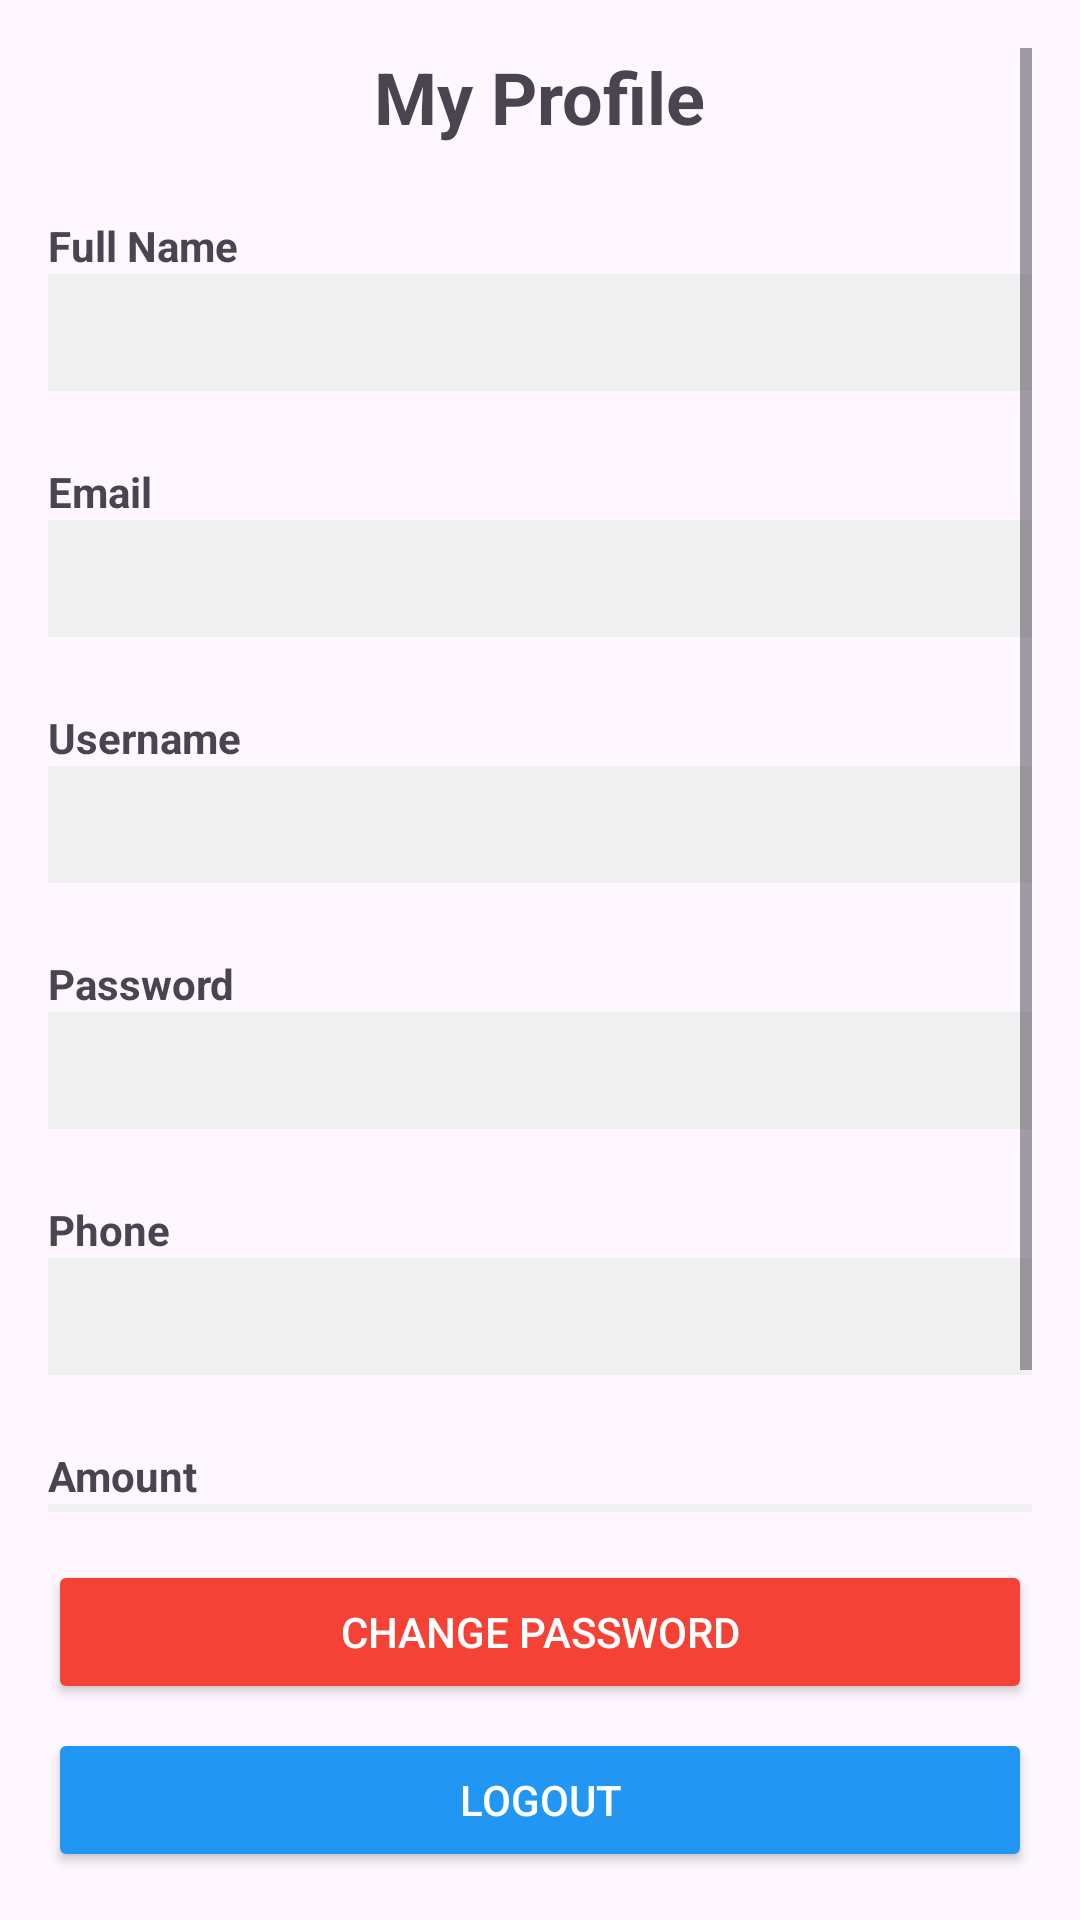

Android layout source for this screen:
<!-- AndroidManifest.xml: application theme Theme.Campus_ExpenseManager -->
<!-- res/layout/fragment_information.xml -->
<?xml version="1.0" encoding="utf-8"?>
<RelativeLayout xmlns:android="http://schemas.android.com/apk/res/android"
    android:layout_width="match_parent"
    android:layout_height="match_parent"
    android:padding="16dp">

    
    <ScrollView
        android:id="@+id/sv_content"
        android:layout_width="match_parent"
        android:layout_height="match_parent"
        android:layout_above="@+id/layout_buttons">

        <LinearLayout
            android:layout_width="match_parent"
            android:layout_height="wrap_content"
            android:orientation="vertical">

            
            <TextView
                android:id="@+id/tv_title"
                android:layout_width="wrap_content"
                android:layout_height="wrap_content"
                android:text="My Profile"
                android:textSize="24sp"
                android:textStyle="bold"
                android:layout_gravity="center_horizontal"
                android:paddingBottom="16dp" />

            
            <TextView
                android:layout_width="wrap_content"
                android:layout_height="wrap_content"
                android:text="Full Name"
                android:textStyle="bold"
                android:gravity="start"
                android:paddingTop="8dp" />
            <TextView
                android:id="@+id/tv_full_name"
                android:layout_width="match_parent"
                android:layout_height="wrap_content"
                android:padding="10dp"
                android:background="#f0f0f0"
                android:layout_marginBottom="16dp"
                android:gravity="start" /> 

            
            <TextView
                android:layout_width="wrap_content"
                android:layout_height="wrap_content"
                android:text="Email"
                android:textStyle="bold"
                android:gravity="start"
                android:paddingTop="8dp" />
            <TextView
                android:id="@+id/tv_email"
                android:layout_width="match_parent"
                android:layout_height="wrap_content"
                android:padding="10dp"
                android:background="#f0f0f0"
                android:layout_marginBottom="16dp"
                android:gravity="start" />

            
            <TextView
                android:layout_width="wrap_content"
                android:layout_height="wrap_content"
                android:text="Username"
                android:textStyle="bold"
                android:gravity="start"
                android:paddingTop="8dp" />
            <TextView
                android:id="@+id/tv_username"
                android:layout_width="match_parent"
                android:layout_height="wrap_content"
                android:padding="10dp"
                android:background="#f0f0f0"
                android:layout_marginBottom="16dp"
                android:gravity="start" />

            
            <TextView
                android:layout_width="wrap_content"
                android:layout_height="wrap_content"
                android:text="Password"
                android:textStyle="bold"
                android:gravity="start"
                android:paddingTop="8dp" />
            <TextView
                android:id="@+id/tv_password"
                android:layout_width="match_parent"
                android:layout_height="wrap_content"
                android:padding="10dp"
                android:background="#f0f0f0"
                android:layout_marginBottom="16dp"
                android:gravity="start" />

            
            <TextView
                android:layout_width="wrap_content"
                android:layout_height="wrap_content"
                android:text="Phone"
                android:textStyle="bold"
                android:gravity="start"
                android:paddingTop="8dp" />
            <TextView
                android:id="@+id/tv_phone"
                android:layout_width="match_parent"
                android:layout_height="wrap_content"
                android:padding="10dp"
                android:background="#f0f0f0"
                android:layout_marginBottom="16dp"
                android:gravity="start" />

            
            <TextView
                android:layout_width="wrap_content"
                android:layout_height="wrap_content"
                android:text="Amount"
                android:textStyle="bold"
                android:gravity="start"
                android:paddingTop="8dp" />
            <TextView
                android:id="@+id/tv_amount"
                android:layout_width="match_parent"
                android:layout_height="wrap_content"
                android:padding="10dp"
                android:background="#f0f0f0"
                android:layout_marginBottom="16dp"
                android:gravity="start" />

        </LinearLayout>
    </ScrollView>

    
    <LinearLayout
        android:id="@+id/layout_buttons"
        android:layout_width="match_parent"
        android:layout_height="wrap_content"
        android:orientation="vertical"
        android:layout_alignParentBottom="true"
        android:layout_marginTop="16dp">

        <Button
            android:id="@+id/btn_change_password"
            android:layout_width="match_parent"
            android:layout_height="wrap_content"
            android:text="Change Password"
            android:layout_marginBottom="8dp"
            android:backgroundTint="@color/red"
            android:textColor="@android:color/white"
            android:padding="12dp" />

        <Button
            android:id="@+id/btn_logout"
            android:layout_width="match_parent"
            android:layout_height="wrap_content"
            android:text="Logout"
            android:backgroundTint="@color/blue"
            android:textColor="@android:color/white"
            android:padding="12dp" />
    </LinearLayout>

</RelativeLayout>
<!-- resources referenced by this layout -->
<resources>
  <color name="blue">#2196F3</color>
  <color name="red">#F44336</color>
  <style name="Theme.Campus_ExpenseManager" parent="Base.Theme.Campus_ExpenseManager" />
  <style name="Base.Theme.Campus_ExpenseManager" parent="Theme.Material3.DayNight.NoActionBar">
          
          
      </style>
</resources>
